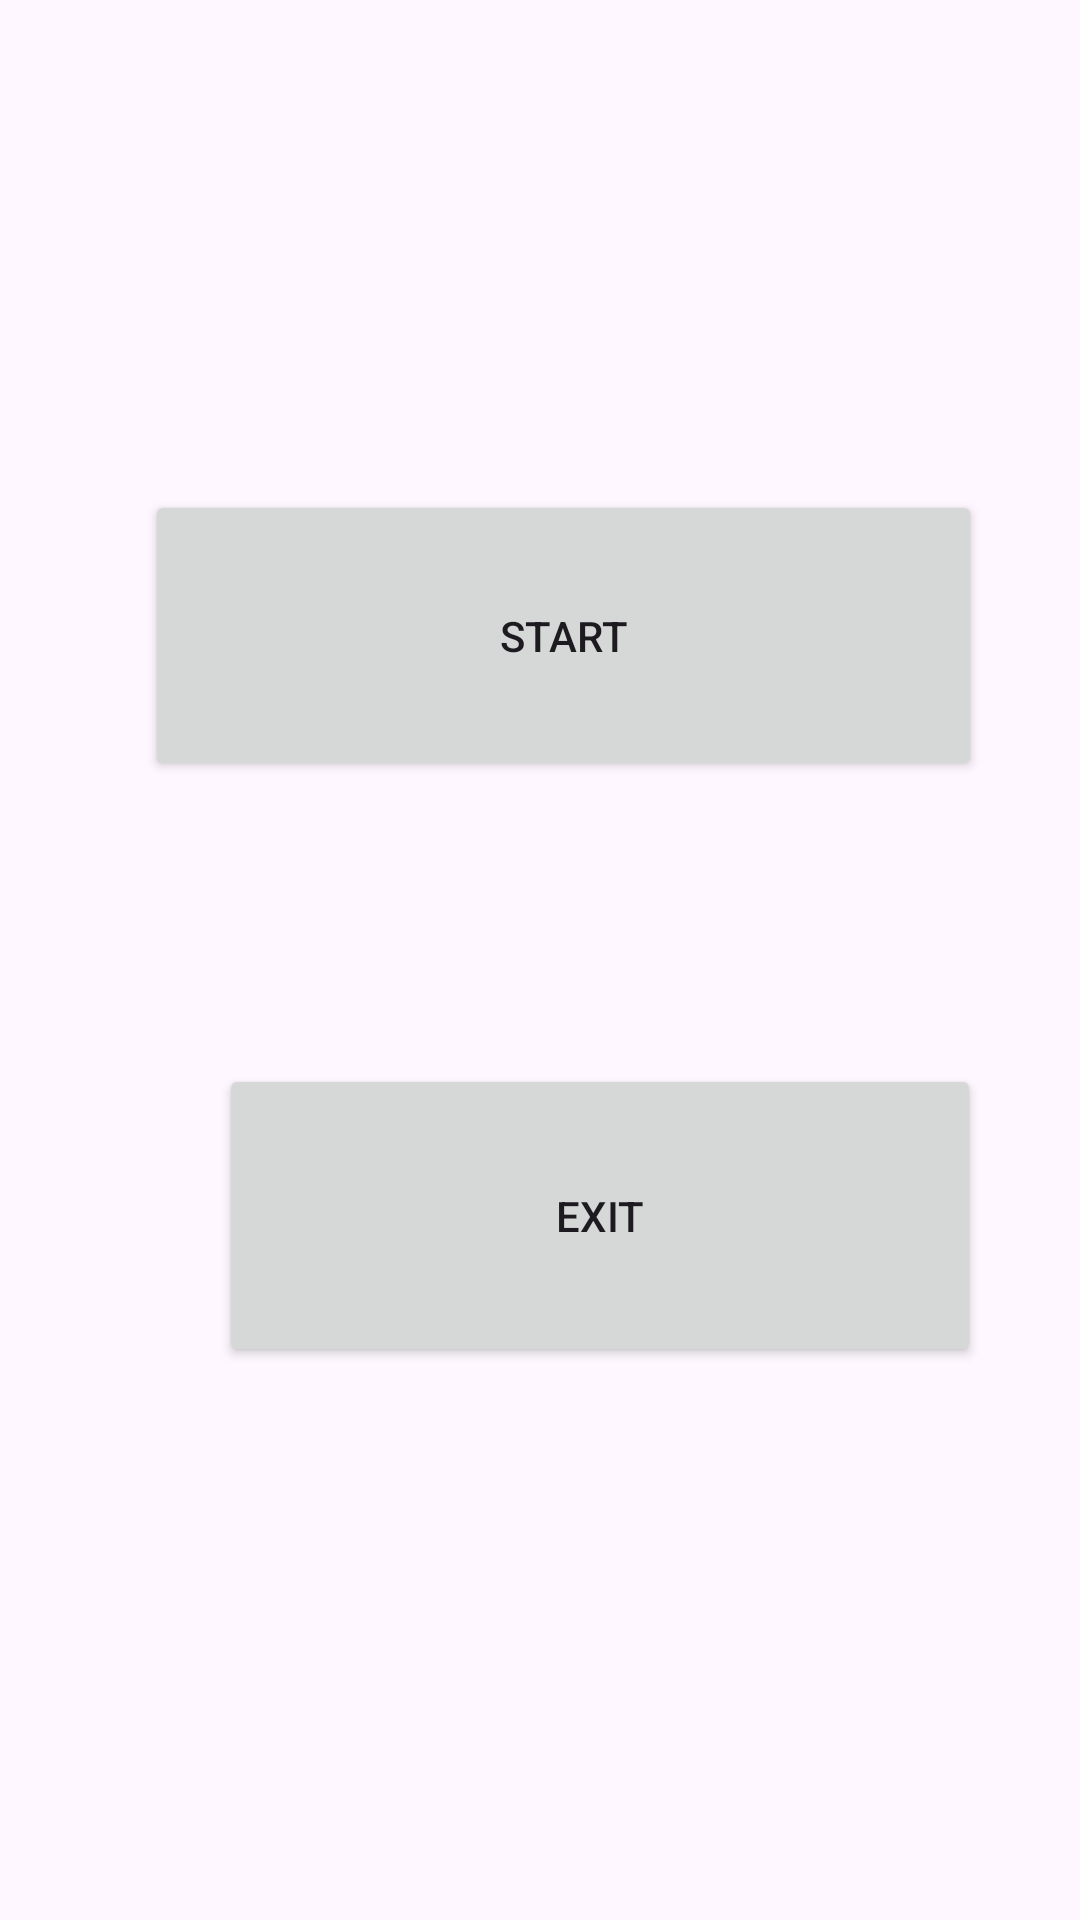

This screen was rendered from an Android layout file. Write that file and the resources it references.
<!-- AndroidManifest.xml: application theme Theme.RCExamApp -->
<!-- res/layout/activity_main.xml -->
<?xml version="1.0" encoding="utf-8"?>
<androidx.constraintlayout.widget.ConstraintLayout xmlns:android="http://schemas.android.com/apk/res/android"
    xmlns:app="http://schemas.android.com/apk/res-auto"
    xmlns:tools="http://schemas.android.com/tools"
    android:layout_width="match_parent"
    android:layout_height="match_parent"

    tools:context=".MainActivity">

    <Button
        android:id="@+id/button_start"
        android:layout_width="279dp"
        android:layout_height="97dp"
        android:text="Start"
        app:layout_constraintBottom_toBottomOf="parent"
        app:layout_constraintEnd_toEndOf="parent"
        app:layout_constraintHorizontal_bias="0.598"
        app:layout_constraintStart_toStartOf="parent"
        app:layout_constraintTop_toTopOf="parent"
        app:layout_constraintVertical_bias="0.301" />

    <Button
        android:id="@+id/button_Exit"
        android:layout_width="254dp"
        android:layout_height="101dp"
        android:text="Exit"
        app:layout_constraintBottom_toBottomOf="parent"
        app:layout_constraintEnd_toEndOf="parent"
        app:layout_constraintHorizontal_bias="0.69"
        app:layout_constraintStart_toStartOf="parent"
        app:layout_constraintTop_toTopOf="parent"
        app:layout_constraintVertical_bias="0.658" />
</androidx.constraintlayout.widget.ConstraintLayout>
<!-- resources referenced by this layout -->
<resources>
  <style name="Theme.RCExamApp" parent="Base.Theme.RCExamApp" />
  <style name="Base.Theme.RCExamApp" parent="Theme.Material3.DayNight.NoActionBar">
          
          
      </style>
</resources>
